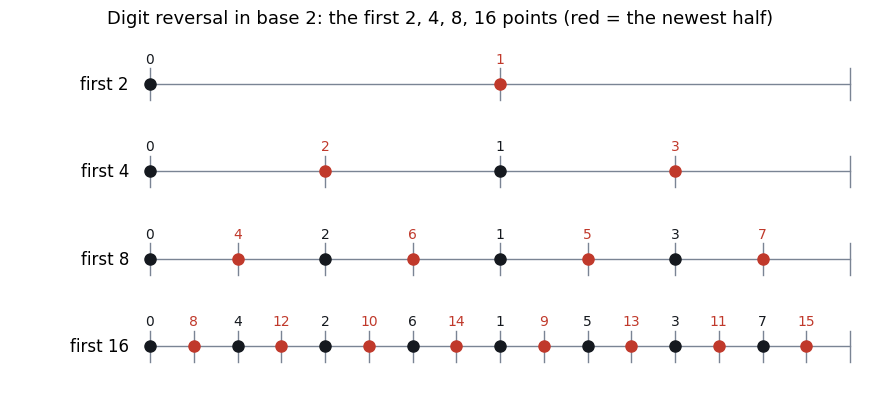
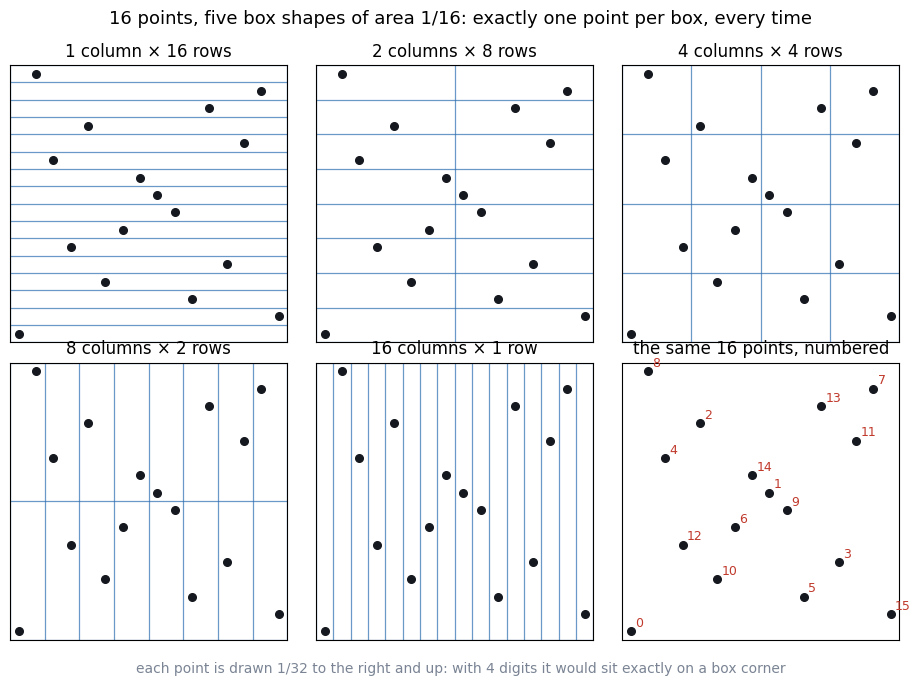

These figures' Python source, in order:
"""step02_figs.py -- figures of step 2 (digit reversal and boxes), pure Python.
step02_vdc.png: van der Corput in base 2, the first 2, 4, 8, 16 points, each labelled by its index.
step02_boxes.png: the first 16 points of the 2D sequence (identity, Pascal mod 2) (= Sobol' in 2D = Faure in base 2)
with the five box shapes of area 1/16: every box holds exactly one point."""
import matplotlib
matplotlib.use('Agg'); import matplotlib.pyplot as plt
from math import comb
plt.rcParams.update({'font.size': 13, 'font.family': 'DejaVu Sans'})
INK, MUTED, RED, BLUE = '#15191f', '#7a8494', '#c0392b', '#2b6cb0'
M = 4
def digits(i, m=M): return [(i >> k) & 1 for k in range(m)]                 # index digits V_0 (least significant) ...
def point(C, i): d = digits(i); return sum((sum(C[n][k] * d[k] for k in range(M)) % 2) / 2 ** (n + 1) for n in range(M))
I = [[int(n == k) for k in range(M)] for n in range(M)]
P = [[comb(k, n) % 2 for k in range(M)] for n in range(M)]                    # Pascal mod 2: P[n][k] = binom(k, n)

fig, ax = plt.subplots(figsize=(9, 4.2))
for r, n in enumerate([2, 4, 8, 16]):
    y = 3 - r
    ax.plot([0, 1], [y, y], color=MUTED, lw=1)
    for j in range(n + 1): ax.plot([j / n] * 2, [y - 0.18, y + 0.18], color=MUTED, lw=1)
    for i in range(n):
        x = point(I, i); new = i >= n // 2
        ax.plot(x, y, 'o', color=RED if new else INK, ms=8, zorder=3)
        ax.text(x, y + 0.24, str(i), ha='center', fontsize=10, color=RED if new else INK)
    ax.text(-0.03, y, f'first {n}', ha='right', va='center', fontsize=12)
ax.set_xlim(-0.2, 1.03); ax.set_ylim(-0.5, 3.6); ax.axis('off')
ax.set_title('Digit reversal in base 2: the first 2, 4, 8, 16 points (red = the newest half)', fontsize=13)
fig.tight_layout(); fig.savefig('step02_vdc.png', dpi=160); plt.close(fig)

pts = [(point(I, i) + 1 / 32, point(P, i) + 1 / 32) for i in range(16)]   # drawn mid-way into their 1/16 strip
fig, axs = plt.subplots(2, 3, figsize=(9.5, 6.8))
for ax, d0 in zip(axs.flat, range(M + 1)):
    d1 = M - d0
    for j in range(2 ** d0 + 1): ax.axvline(j / 2 ** d0, color=BLUE, lw=0.9, alpha=0.7)
    for j in range(2 ** d1 + 1): ax.axhline(j / 2 ** d1, color=BLUE, lw=0.9, alpha=0.7)
    for i, (x, y) in enumerate(pts):
        ax.plot(x, y, 'o', color=INK, ms=5.5, zorder=3)
    ax.set_xlim(0, 1); ax.set_ylim(0, 1); ax.set_aspect('equal'); ax.set_xticks([]); ax.set_yticks([])
    ax.set_title(f"{2**d0} column{'s' if d0 else ''} × {2**d1} row{'s' if d1 else ''}", fontsize=12)
ax = axs.flat[5]
for i, (x, y) in enumerate(pts):
    ax.plot(x, y, 'o', color=INK, ms=5.5); ax.text(x + 0.015, y + 0.015, str(i), fontsize=9, color=RED)
ax.set_xlim(0, 1); ax.set_ylim(0, 1); ax.set_aspect('equal'); ax.set_xticks([]); ax.set_yticks([])
ax.set_title('the same 16 points, numbered', fontsize=12)
fig.suptitle('16 points, five box shapes of area 1/16: exactly one point per box, every time', fontsize=13)
fig.text(0.5, 0.005, 'each point is drawn 1/32 to the right and up: with 4 digits it would sit exactly on a box corner', ha='center', fontsize=10, color=MUTED)
fig.tight_layout(rect=(0, 0.025, 1, 1)); fig.savefig('step02_boxes.png', dpi=160); plt.close(fig)
